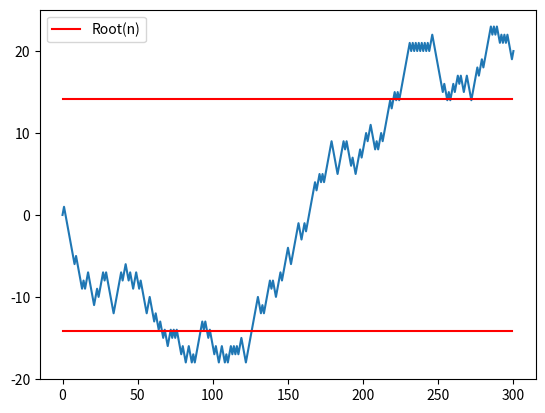

The script that saved this image:
import random
import matplotlib.pyplot as plt


class RandomWalk:
    """A position evolving step-by-step randomly.

    Public Attributes:
        - position: The net change of all steps from origin 0.0
        - theta: The probability of stepping up
        - step_up: How much to increment up by when stepping up
        - step_down: How much to increment down by when stepping down
        - path: A history of all positions, right-most being current position
    """

    position: tuple[float, float]
    theta: float
    step_up: float
    step_down: float
    path: list[tuple[float, float]]

    def __init__(self, theta: float, step_up: float, step_down: float) -> None:
        """Create a new random walk."""
        self.position = 0.0, 0.0
        self.theta = theta
        self.step_up = step_up
        self.step_down = step_down
        self.path = [(0, 0)]

    def step(self) -> None:
        """Move *one* step forward"""

        if random.random() < self.theta:
            step = self.step_up
        else:
            step = self.step_down

        new_pos = self.position[0] + 1.0, self.position[1] + step
        self.position = new_pos
        self.path.append(new_pos)

    def run(self, n: int) -> None:
        """Move <n> consecutive steps forward"""

        for i in range(n):
            self.step()


if __name__ == "__main__":
    rw = RandomWalk(1 / 2, 1.0, -1.0)  # theta, step_up, step_down
    n = 300  # Number of steps

    rw.run(n)
    x, y = [item[0] for item in rw.path], [item[1] for item in rw.path]
    plt.plot(x, y)

    x2 = [i for i in range(n)]
    y2 = [200 ** (1 / 2) for i in range(n)]
    y3 = [-(200 ** (1 / 2)) for i in range(n)]
    plt.plot(x2, y2, c="#FF0000", label="Root(n)")
    plt.plot(x2, y3, c="#FF0000")

    plt.legend()
    plt.show()
